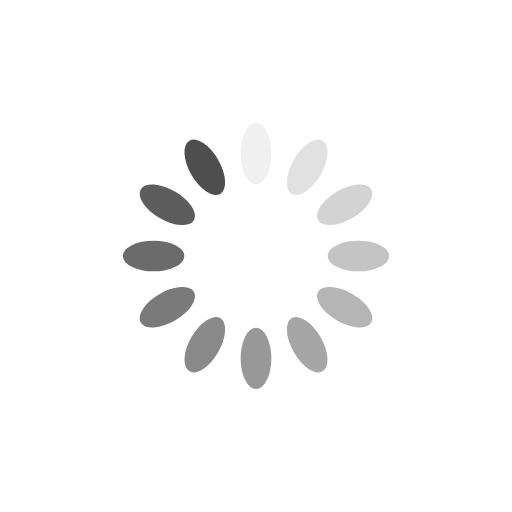
t = 0.00 s
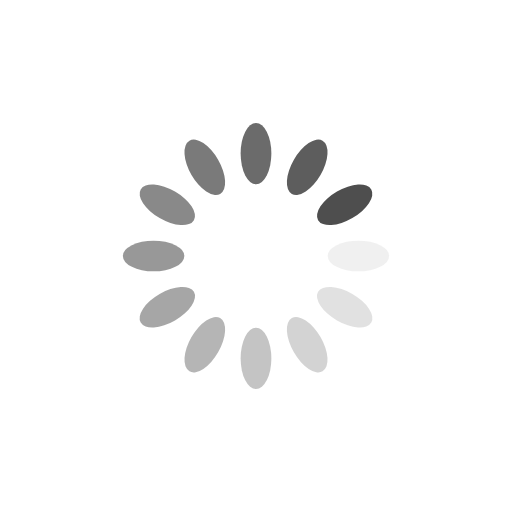
t = 0.25 s
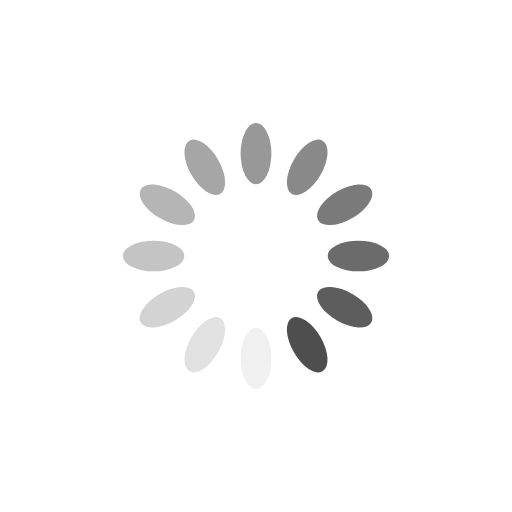
t = 0.50 s
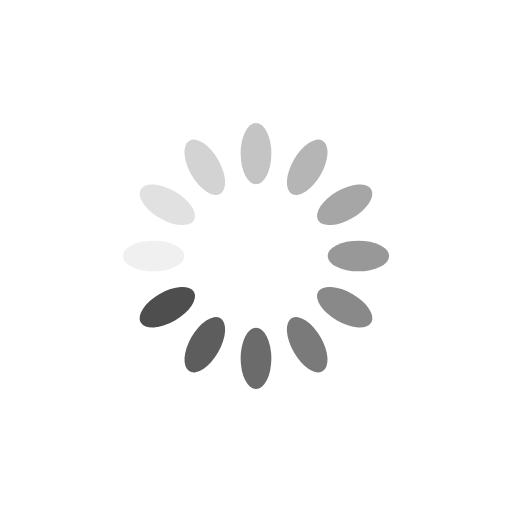
t = 0.75 s

The animated SVG that drew these frames (rendered in a browser with its animation timeline set to each time). Animation: 12 SMIL elements (animate=12); one cycle of 1.00 s, repeats indefinitely.

<?xml version="1.0" encoding="utf-8"?>
<svg xmlns="http://www.w3.org/2000/svg" xmlns:xlink="http://www.w3.org/1999/xlink" style="margin: auto; background: none; display: block; shape-rendering: auto;" width="40px" height="40px" viewBox="0 0 100 100" preserveAspectRatio="xMidYMid">
<g transform="rotate(0 50 50)">
  <rect x="47" y="24" rx="3" ry="6" width="6" height="12" fill="#4e4e4e">
    <animate attributeName="opacity" values="1;0" keyTimes="0;1" dur="1s" begin="-0.9166666666666666s" repeatCount="indefinite"></animate>
  </rect>
</g><g transform="rotate(30 50 50)">
  <rect x="47" y="24" rx="3" ry="6" width="6" height="12" fill="#4e4e4e">
    <animate attributeName="opacity" values="1;0" keyTimes="0;1" dur="1s" begin="-0.8333333333333334s" repeatCount="indefinite"></animate>
  </rect>
</g><g transform="rotate(60 50 50)">
  <rect x="47" y="24" rx="3" ry="6" width="6" height="12" fill="#4e4e4e">
    <animate attributeName="opacity" values="1;0" keyTimes="0;1" dur="1s" begin="-0.75s" repeatCount="indefinite"></animate>
  </rect>
</g><g transform="rotate(90 50 50)">
  <rect x="47" y="24" rx="3" ry="6" width="6" height="12" fill="#4e4e4e">
    <animate attributeName="opacity" values="1;0" keyTimes="0;1" dur="1s" begin="-0.6666666666666666s" repeatCount="indefinite"></animate>
  </rect>
</g><g transform="rotate(120 50 50)">
  <rect x="47" y="24" rx="3" ry="6" width="6" height="12" fill="#4e4e4e">
    <animate attributeName="opacity" values="1;0" keyTimes="0;1" dur="1s" begin="-0.5833333333333334s" repeatCount="indefinite"></animate>
  </rect>
</g><g transform="rotate(150 50 50)">
  <rect x="47" y="24" rx="3" ry="6" width="6" height="12" fill="#4e4e4e">
    <animate attributeName="opacity" values="1;0" keyTimes="0;1" dur="1s" begin="-0.5s" repeatCount="indefinite"></animate>
  </rect>
</g><g transform="rotate(180 50 50)">
  <rect x="47" y="24" rx="3" ry="6" width="6" height="12" fill="#4e4e4e">
    <animate attributeName="opacity" values="1;0" keyTimes="0;1" dur="1s" begin="-0.4166666666666667s" repeatCount="indefinite"></animate>
  </rect>
</g><g transform="rotate(210 50 50)">
  <rect x="47" y="24" rx="3" ry="6" width="6" height="12" fill="#4e4e4e">
    <animate attributeName="opacity" values="1;0" keyTimes="0;1" dur="1s" begin="-0.3333333333333333s" repeatCount="indefinite"></animate>
  </rect>
</g><g transform="rotate(240 50 50)">
  <rect x="47" y="24" rx="3" ry="6" width="6" height="12" fill="#4e4e4e">
    <animate attributeName="opacity" values="1;0" keyTimes="0;1" dur="1s" begin="-0.25s" repeatCount="indefinite"></animate>
  </rect>
</g><g transform="rotate(270 50 50)">
  <rect x="47" y="24" rx="3" ry="6" width="6" height="12" fill="#4e4e4e">
    <animate attributeName="opacity" values="1;0" keyTimes="0;1" dur="1s" begin="-0.16666666666666666s" repeatCount="indefinite"></animate>
  </rect>
</g><g transform="rotate(300 50 50)">
  <rect x="47" y="24" rx="3" ry="6" width="6" height="12" fill="#4e4e4e">
    <animate attributeName="opacity" values="1;0" keyTimes="0;1" dur="1s" begin="-0.08333333333333333s" repeatCount="indefinite"></animate>
  </rect>
</g><g transform="rotate(330 50 50)">
  <rect x="47" y="24" rx="3" ry="6" width="6" height="12" fill="#4e4e4e">
    <animate attributeName="opacity" values="1;0" keyTimes="0;1" dur="1s" begin="0s" repeatCount="indefinite"></animate>
  </rect>
</g>
<!-- [ldio] generated by https://loading.io/ --></svg>